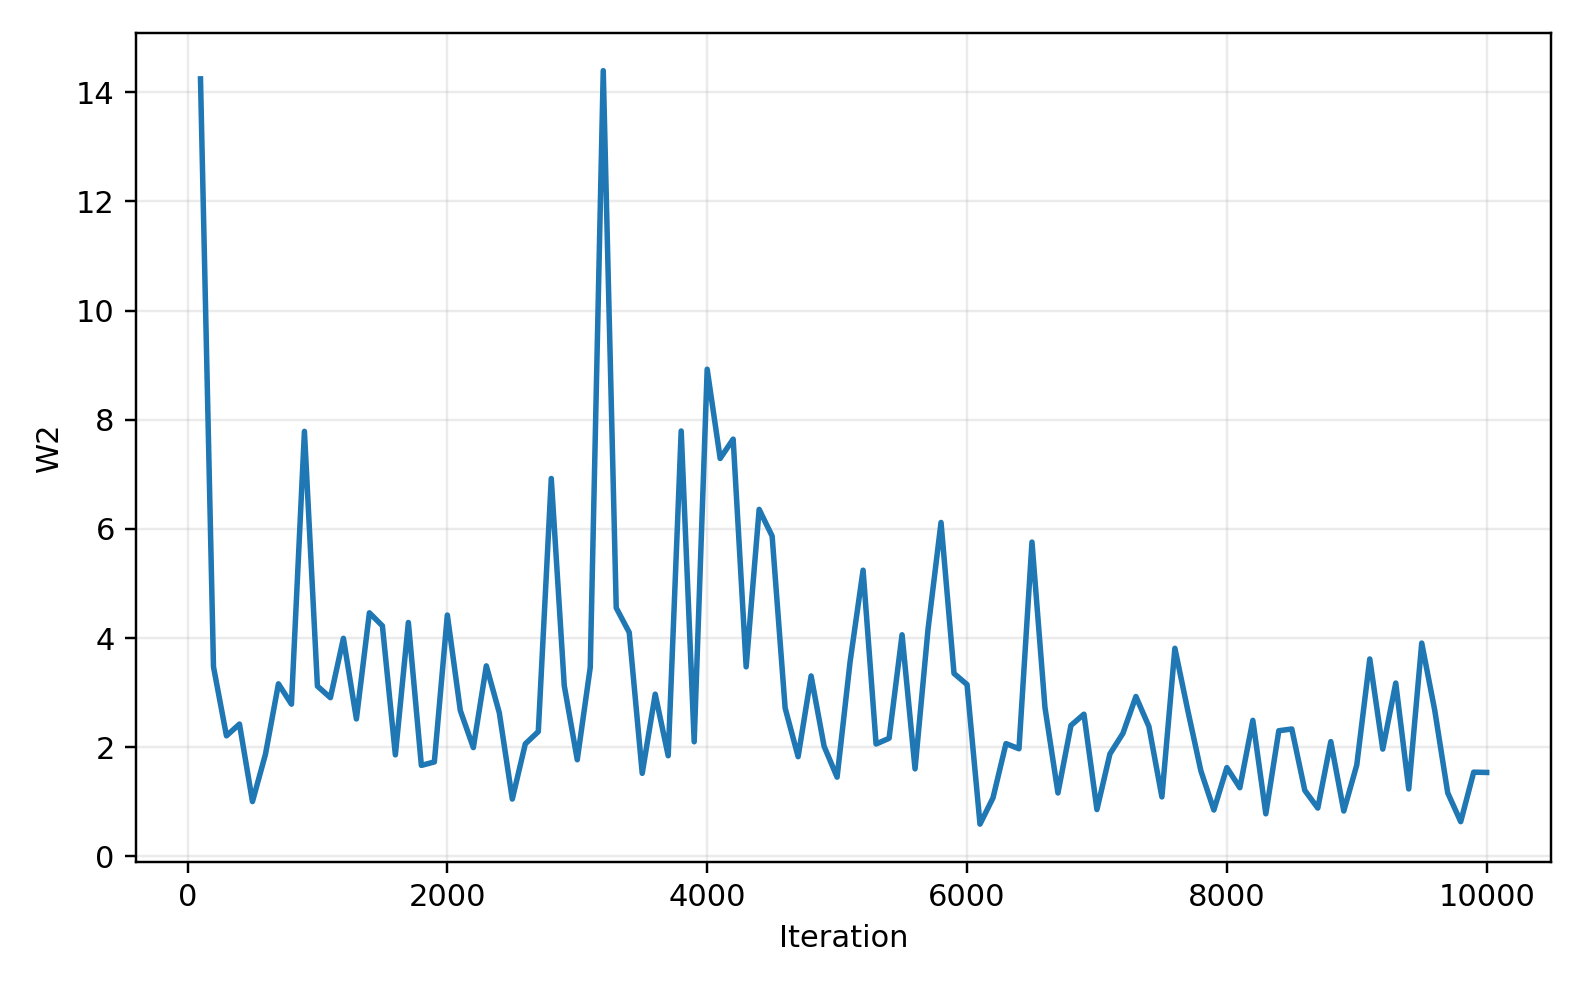

Values plotted in this chart, from the file beside it:
step, w2
100, 14.25
200, 3.474
300, 2.209
400, 2.425
500, 1.005
600, 1.871
700, 3.161
800, 2.789
900, 7.788
1000, 3.119
1100, 2.908
1200, 3.996
1300, 2.518
1400, 4.463
1500, 4.225
1600, 1.86
1700, 4.286
1800, 1.667
1900, 1.731
2000, 4.422
2100, 2.672
2200, 1.993
2300, 3.491
2400, 2.631
2500, 1.05
2600, 2.061
2700, 2.286
2800, 6.924
2900, 3.128
3000, 1.77
3100, 3.464
3200, 14.4
3300, 4.554
3400, 4.103
3500, 1.521
3600, 2.972
3700, 1.843
3800, 7.794
3900, 2.1
4000, 8.926
4100, 7.291
4200, 7.645
4300, 3.473
4400, 6.358
4500, 5.868
4600, 2.718
4700, 1.827
4800, 3.306
4900, 2.017
5000, 1.452
5100, 3.566
5200, 5.244
5300, 2.059
5400, 2.163
5500, 4.061
5600, 1.603
5700, 4.165
5800, 6.119
5900, 3.352
6000, 3.149
... 40 more rows
